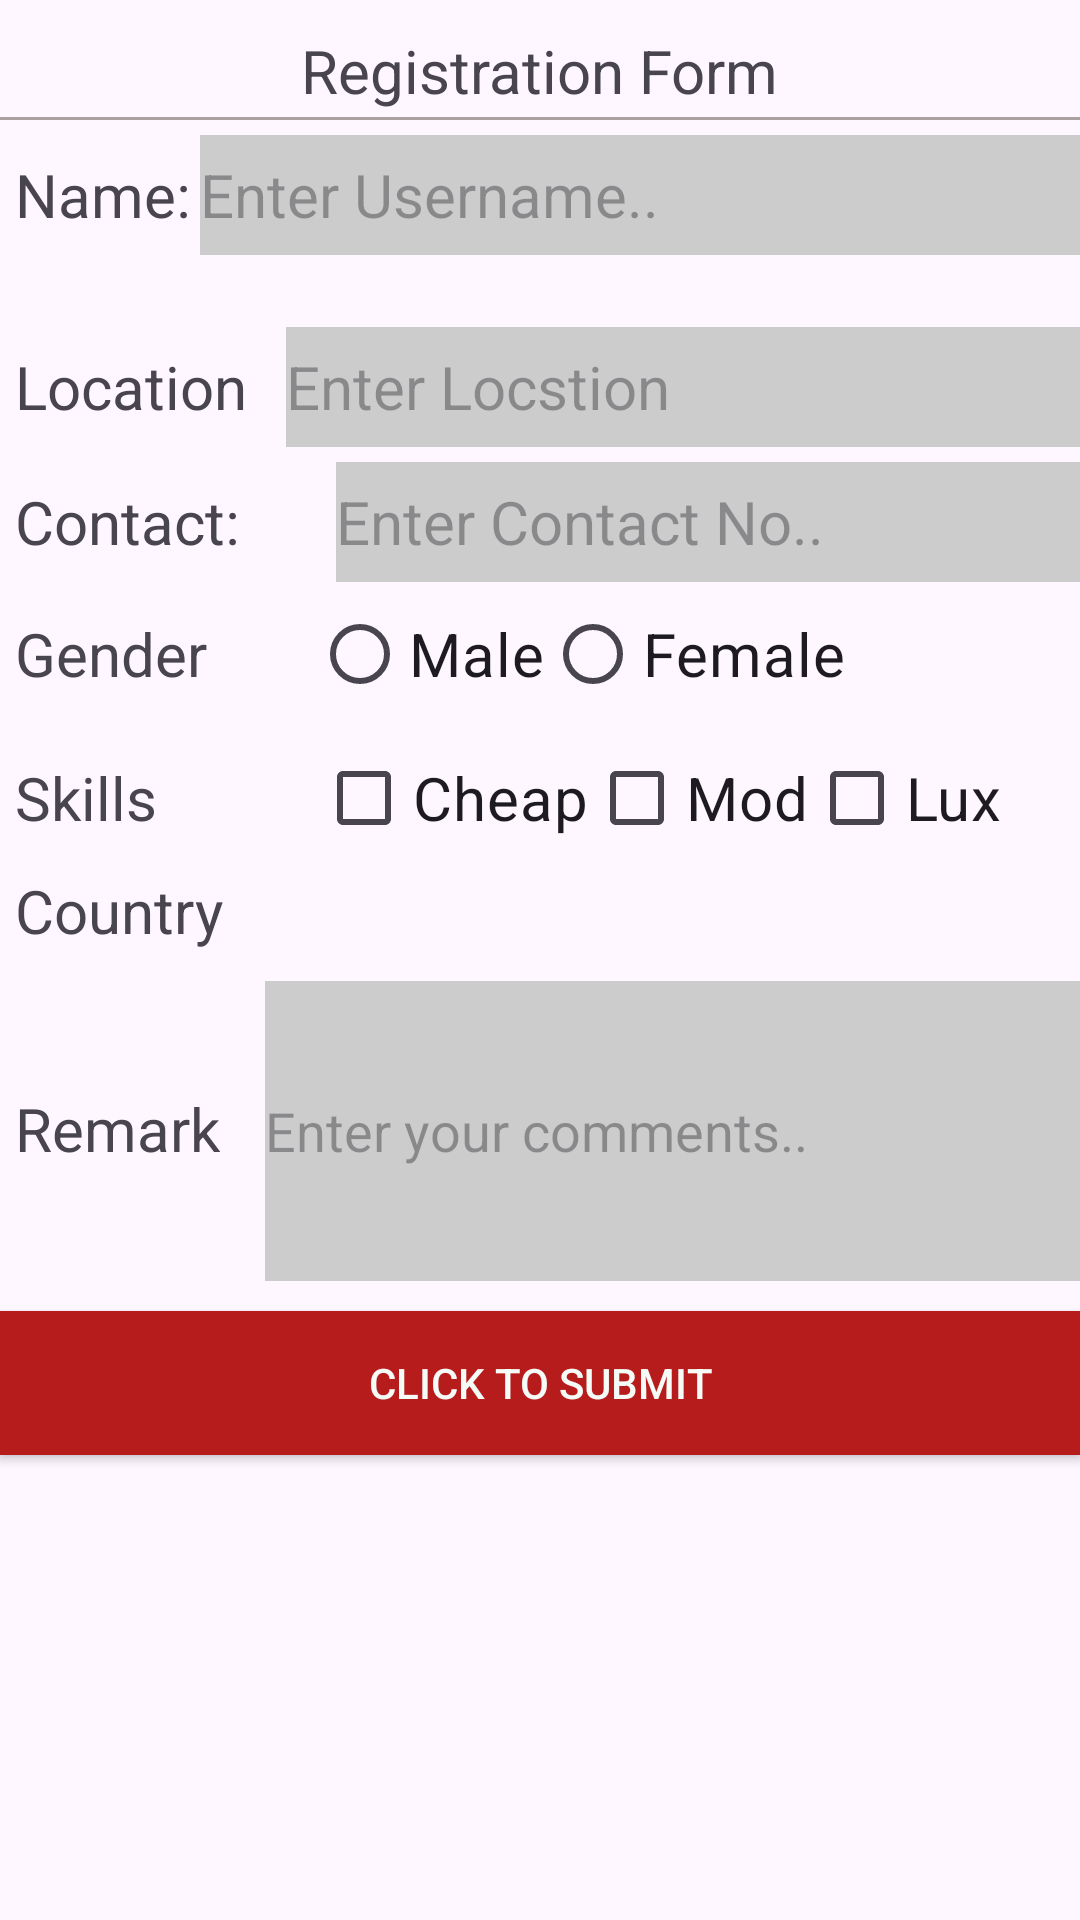

Android layout source for this screen:
<!-- AndroidManifest.xml: application theme Theme.Sarvatra2 -->
<!-- res/layout/activity_main6.xml -->
<?xml version="1.0" encoding="utf-8"?>
<LinearLayout xmlns:android="http://schemas.android.com/apk/res/android"
    xmlns:app="http://schemas.android.com/apk/res-auto"
    xmlns:tools="http://schemas.android.com/tools"
    android:layout_width="match_parent"
    android:layout_height="match_parent"
    tools:context=".MainActivity"
    android:orientation="vertical"
    >

    <TextView
        android:layout_width="wrap_content"
        android:layout_height="wrap_content"
        android:layout_gravity="center"
        android:layout_marginTop="10dp"
        android:text="Registration Form"

        android:textSize="20dp"
        app:layout_constraintBottom_toBottomOf="parent"
        app:layout_constraintLeft_toLeftOf="parent"
        app:layout_constraintRight_toRightOf="parent"
        app:layout_constraintTop_toTopOf="parent" />
    <View
        android:layout_width="400dp"
        android:layout_height="1dp"
        android:background="#ACA1A1"
        android:layout_gravity="center"
        android:layout_marginTop="2dp"/>
    <LinearLayout
        android:layout_width="match_parent"
        android:layout_height="wrap_content"
        android:orientation="horizontal"
        android:layout_marginTop="5dp">
        <TextView
            android:layout_width="wrap_content"
            android:layout_height="wrap_content"
            android:text="Name:"
            android:textSize="20dp"
            android:layout_marginLeft="5dp"/>
        <EditText
            android:id="@+id/userName"
            android:layout_width="300dp"
            android:layout_height="40dp"
            android:textSize="20dp"
            android:background="#5676"
            android:hint="Enter Username.."
            android:layout_marginLeft="3dp"/>
    </LinearLayout>
    <TextView
        android:id="@+id/userAlert"
        android:layout_width="match_parent"
        android:layout_height="wrap_content"
        android:gravity="center"
        android:textColor="#B71C1C"/>
    <LinearLayout
        android:layout_width="match_parent"
        android:layout_height="wrap_content"
        android:orientation="horizontal"
        android:layout_marginTop="5dp">
        <TextView
            android:layout_width="wrap_content"
            android:layout_height="wrap_content"
            android:text="Location"
            android:textSize="20dp"
            android:layout_marginLeft="5dp" />
        <EditText
            android:id="@+id/userPassword"
            android:layout_width="300dp"
            android:layout_height="40dp"
            android:textSize="20dp"
            android:background="#5676"
            android:hint="Enter Locstion"
            android:layout_marginLeft="13dp"
            android:inputType="textPassword" />
    </LinearLayout>
    <LinearLayout
        android:layout_width="match_parent"
        android:layout_height="wrap_content"
        android:orientation="horizontal"
        android:layout_marginTop="5dp">
        <TextView
            android:layout_width="wrap_content"
            android:layout_height="wrap_content"
            android:text="Contact:"
            android:textSize="20dp"
            android:layout_marginLeft="5dp" />
        <EditText
            android:id="@+id/userContact"
            android:layout_width="300dp"
            android:layout_height="40dp"
            android:textSize="20dp"
            android:background="#5676"
            android:hint="Enter Contact No.."
            android:layout_marginLeft="32dp"
            android:inputType="number" />

    </LinearLayout>
    <RadioGroup
        android:layout_width="match_parent"
        android:layout_height="wrap_content"
        android:orientation="horizontal">
        <TextView
            android:layout_width="wrap_content"
            android:layout_height="wrap_content"
            android:text="Gender"
            android:textSize="20dp"
            android:layout_marginRight="35dp"
            android:layout_marginLeft="5dp"/>
        <RadioButton
            android:id="@+id/Male"
            android:layout_width="wrap_content"
            android:layout_height="wrap_content"
            android:text="Male"
            android:gravity="center"
            android:textSize="20dp"/>
        <RadioButton
            android:id="@+id/Female"
            android:layout_width="wrap_content"
            android:layout_height="wrap_content"
            android:text="Female"
            android:gravity="center"
            android:textSize="20dp"/>
    </RadioGroup>
    <RadioGroup
        android:layout_width="match_parent"
        android:layout_height="wrap_content"
        android:orientation="horizontal">
        <TextView
            android:layout_width="wrap_content"
            android:layout_height="wrap_content"
            android:textSize="20dp"
            android:text="Skills"
            android:layout_marginRight="53dp"
            android:layout_marginLeft="5dp"/>
        <CheckBox
            android:id="@+id/HTML"
            android:layout_width="wrap_content"
            android:layout_height="wrap_content"
            android:text="Cheap"
            android:textSize="20dp"/>
        <CheckBox
            android:id="@+id/CSS"
            android:layout_width="wrap_content"
            android:layout_height="wrap_content"
            android:text="Mod"
            android:textSize="20dp"/>
        <CheckBox
            android:id="@+id/PHP"
            android:layout_width="wrap_content"
            android:layout_height="wrap_content"
            android:text="Lux"
            android:textSize="20dp"/>
    </RadioGroup>
    <LinearLayout
        android:layout_width="match_parent"
        android:layout_height="wrap_content"
        android:orientation="horizontal">
        <TextView
            android:layout_width="wrap_content"
            android:layout_height="wrap_content"
            android:text="Country"
            android:textSize="20dp"
            android:layout_marginLeft="5dp"/>
        <Spinner
            android:id="@+id/SpCountry"
            android:layout_width="300dp"
            android:layout_height="wrap_content"

            android:layout_marginLeft="38dp"
            android:textSize="30dp"/>
    </LinearLayout>
    <LinearLayout
        android:layout_width="match_parent"
        android:layout_height="wrap_content"
        android:orientation="horizontal"
        android:layout_marginTop="10dp">
        <TextView
            android:layout_width="wrap_content"
            android:layout_height="wrap_content"
            android:text="Remark"
            android:textSize="20dp"

            android:layout_marginLeft="5dp"/>
        <EditText
            android:id="@+id/usercomment"
            android:layout_width="300dp"
            android:layout_height="100dp"
            android:hint="Enter your comments.."
            android:layout_marginLeft="15dp"
            android:background="#5676"/>

    </LinearLayout>
    <Button
        android:id="@+id/btnSubmit"
        android:layout_width="match_parent"
        android:layout_height="wrap_content"
        android:text="Click To Submit"
        android:textColor="#F5FBF6"
        android:background="#B71C1C"
        android:layout_marginTop="10dp"/>

</LinearLayout>
<!-- resources referenced by this layout -->
<resources>
  <style name="Theme.Sarvatra2" parent="Base.Theme.Sarvatra2" />
  <style name="Base.Theme.Sarvatra2" parent="Theme.Material3.DayNight.NoActionBar">
          
          
      </style>
</resources>
